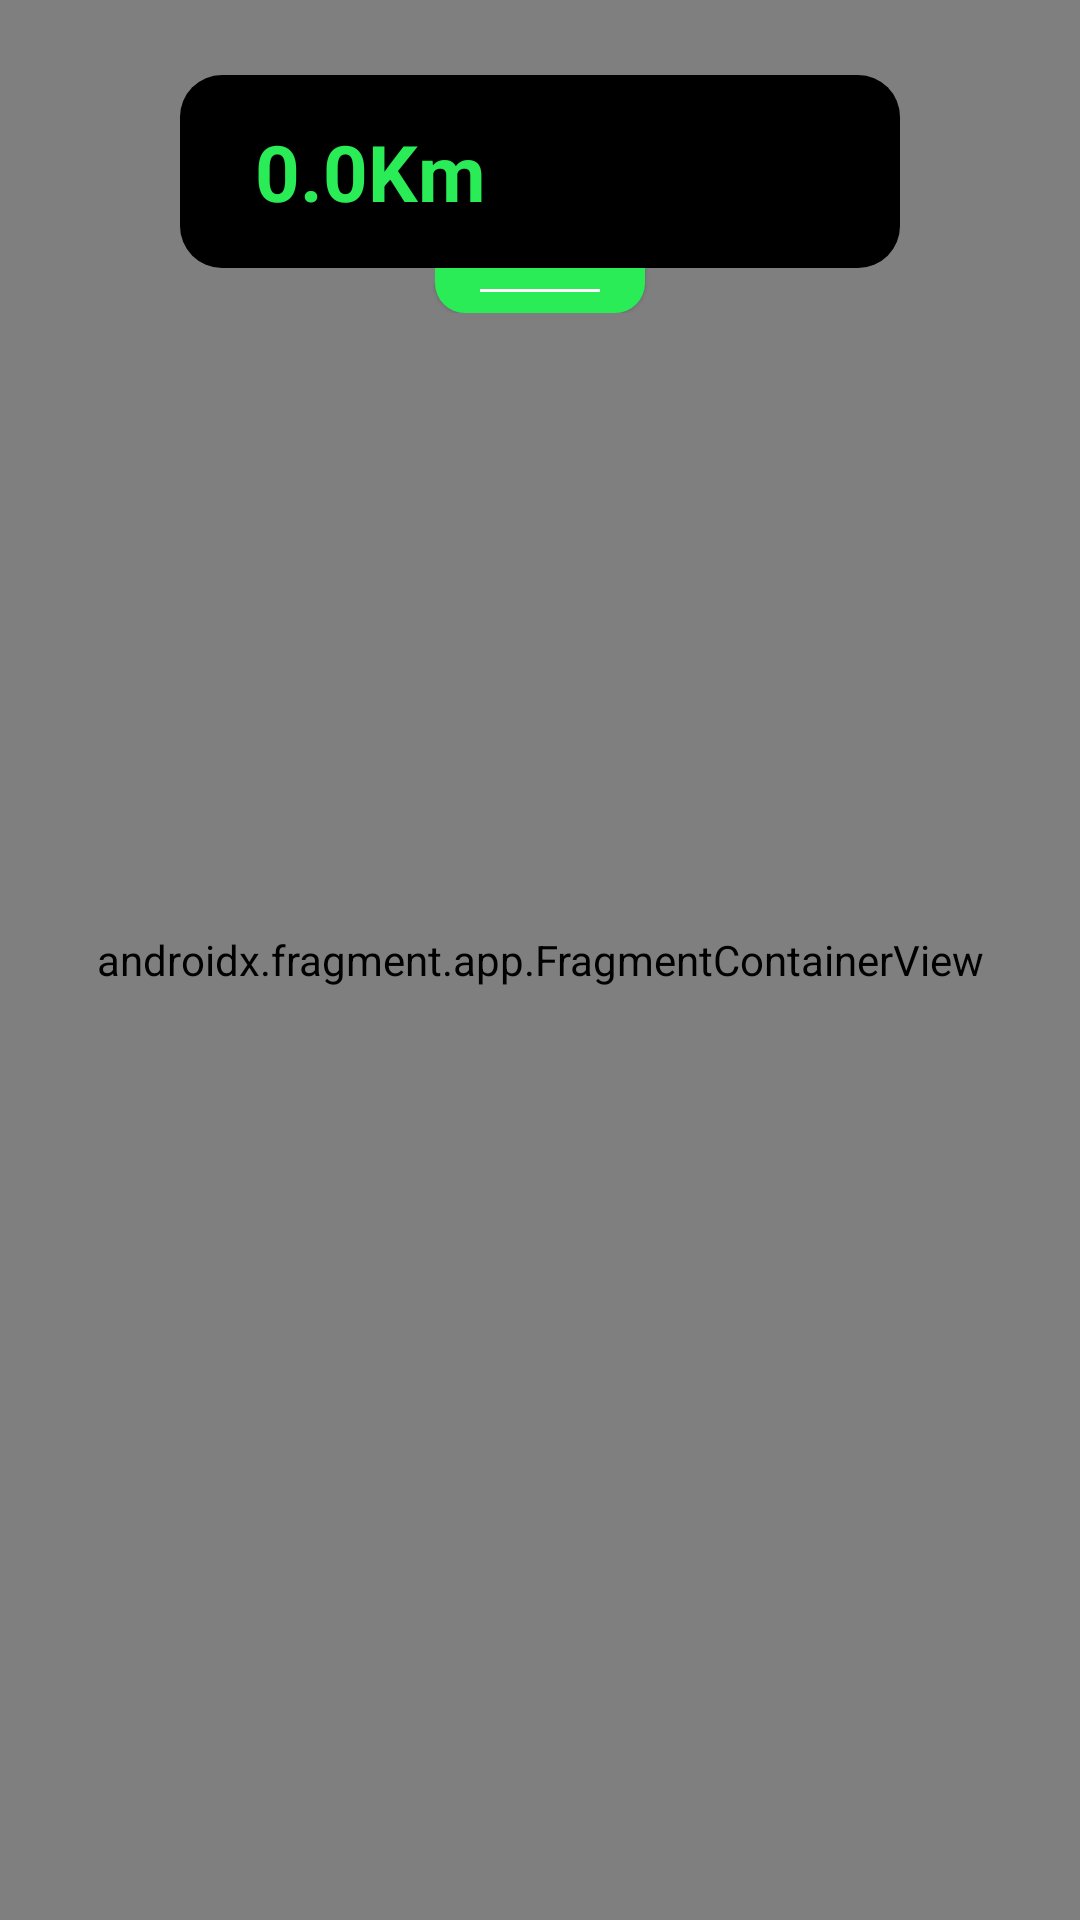

Write the Android layout XML for this screen, with the resource values it uses.
<!-- AndroidManifest.xml: application theme Theme.PrizmaAdmin -->
<!-- res/layout/fragment_check_route.xml -->
<?xml version="1.0" encoding="utf-8"?>
<RelativeLayout xmlns:android="http://schemas.android.com/apk/res/android"
    xmlns:app="http://schemas.android.com/apk/res-auto"
    xmlns:tools="http://schemas.android.com/tools"
    android:layout_width="match_parent"
    android:layout_height="match_parent"
    tools:context=".feature_verify_route.presentation.check_route.CheckRouteFragment">

    <androidx.fragment.app.FragmentContainerView
        android:id="@+id/google_map"
        android:name="com.google.android.gms.maps.SupportMapFragment"
        android:layout_width="match_parent"
        android:layout_height="match_parent" />


    <com.google.android.material.card.MaterialCardView
        android:id="@+id/card_view_stats"
        android:layout_width="match_parent"
        android:layout_height="wrap_content"
        android:layout_alignParentTop="true"
        android:layout_marginStart="60dp"
        android:layout_marginTop="25dp"
        android:layout_marginEnd="60dp"
        android:backgroundTint="@android:color/transparent"
        android:elevation="0dp"
        app:cardBackgroundColor="@android:color/transparent"
        app:cardCornerRadius="14dp"
        app:cardElevation="0dp">

        <androidx.constraintlayout.widget.ConstraintLayout
            android:id="@+id/constraint_layout"
            android:layout_width="match_parent"
            android:layout_height="wrap_content"
            android:background="@color/black"
            android:padding="10dp"
            android:translationZ="100dp"
            app:layout_constraintTop_toTopOf="parent">

            <TextView
                android:id="@+id/tv_distance"
                android:layout_width="wrap_content"
                android:layout_height="wrap_content"
                android:layout_marginStart="15dp"
                android:text="0.0Km"
                android:textColor="#2AEC57"
                android:textSize="26sp"
                android:textStyle="bold"
                app:layout_constraintBottom_toBottomOf="parent"
                app:layout_constraintStart_toStartOf="parent"
                app:layout_constraintTop_toTopOf="parent" />

            <TextView
                android:id="@+id/tv_folder_title"
                android:layout_width="wrap_content"
                android:layout_height="wrap_content"
                android:layout_marginStart="10dp"
                android:layout_marginTop="10dp"
                android:layout_marginEnd="10dp"
                android:layout_marginBottom="10dp"
                android:textColor="#DFDFDF"
                android:textSize="18sp"
                android:textStyle="bold"
                app:layout_constraintBottom_toBottomOf="parent"
                app:layout_constraintEnd_toEndOf="parent"
                app:layout_constraintTop_toTopOf="parent"
                tools:text="Mirko Sucev" />

        </androidx.constraintlayout.widget.ConstraintLayout>
    </com.google.android.material.card.MaterialCardView>

    <androidx.constraintlayout.widget.ConstraintLayout
        android:id="@+id/constraint_layout_stats_swiper"
        android:layout_width="200dp"
        android:layout_height="wrap_content"
        android:layout_below="@id/card_view_stats"
        android:layout_centerHorizontal="true">

        <androidx.constraintlayout.widget.ConstraintLayout
            android:id="@+id/constraint_layout_stats"
            android:layout_width="match_parent"
            android:layout_height="wrap_content"
            android:background="@color/white"
            android:paddingStart="5dp"
            android:paddingEnd="5dp"
            android:paddingBottom="5dp"
            android:visibility="gone"
            app:layout_constraintEnd_toEndOf="parent"
            app:layout_constraintStart_toStartOf="parent"
            app:layout_constraintTop_toTopOf="parent">

            <TextView
                android:id="@+id/tv_avg_speed_text"
                android:layout_width="wrap_content"
                android:layout_height="wrap_content"
                android:text="Prosj. brzina"
                android:textColor="@color/black"
                app:layout_constraintStart_toStartOf="parent"
                app:layout_constraintTop_toTopOf="parent" />

            <TextView
                android:id="@+id/tv_avg_speed"
                android:layout_width="wrap_content"
                android:layout_height="wrap_content"
                android:text="0.0 km/h"
                android:textColor="@color/black"
                app:layout_constraintEnd_toEndOf="parent"
                app:layout_constraintTop_toTopOf="parent" />

            <TextView
                android:id="@+id/tv_work_time_text"
                android:layout_width="wrap_content"
                android:layout_height="wrap_content"
                android:layout_marginTop="10dp"
                android:text="Vrijeme rada"
                android:textColor="@color/black"
                app:layout_constraintStart_toStartOf="parent"
                app:layout_constraintTop_toBottomOf="@id/tv_avg_speed_text" />

            <TextView
                android:id="@+id/tv_work_time"
                android:layout_width="wrap_content"
                android:layout_height="wrap_content"
                android:layout_marginTop="10dp"
                android:text="08:07 - 11:26"
                android:textColor="@color/black"
                app:layout_constraintEnd_toEndOf="parent"
                app:layout_constraintTop_toBottomOf="@id/tv_avg_speed" />

        </androidx.constraintlayout.widget.ConstraintLayout>

        <androidx.constraintlayout.widget.ConstraintLayout
            android:id="@+id/constraint_layout_swiper"
            android:layout_width="70dp"
            android:layout_height="15dp"
            android:layout_marginBottom="74dp"
            android:background="@drawable/expand_view_shape"
            android:translationZ="1dp"
            app:layout_constraintEnd_toEndOf="parent"
            app:layout_constraintStart_toStartOf="parent"
            app:layout_constraintTop_toBottomOf="@id/constraint_layout_stats">

            <View
                android:layout_width="match_parent"
                android:layout_height="1dp"
                android:layout_marginStart="15dp"
                android:layout_marginEnd="15dp"
                android:background="@color/white"
                app:layout_constraintBottom_toBottomOf="parent"
                app:layout_constraintTop_toTopOf="parent" />

        </androidx.constraintlayout.widget.ConstraintLayout>

    </androidx.constraintlayout.widget.ConstraintLayout>


</RelativeLayout>
<!-- resources referenced by this layout -->
<resources>
  <!-- drawable expand_view_shape (drawable) -->
  <?xml version="1.0" encoding="utf-8"?>
  <shape xmlns:android="http://schemas.android.com/apk/res/android">
      <solid android:color="#2AEC57" />
  
      <corners
          android:bottomLeftRadius="10dp"
          android:bottomRightRadius="10dp" />
  
  </shape>
  <style name="Theme.PrizmaAdmin" parent="Theme.MaterialComponents.DayNight.NoActionBar">
          
          <item name="colorPrimary">@color/purple_500</item>
          <item name="colorPrimaryVariant">@color/purple_700</item>
          <item name="colorOnPrimary">@color/white</item>
          
          <item name="colorSecondary">@color/teal_200</item>
          <item name="colorSecondaryVariant">@color/teal_700</item>
          <item name="colorOnSecondary">@color/black</item>
          
          <item name="android:statusBarColor" tools:targetApi="l">?attr/colorPrimaryVariant</item>
          
      </style>
  <!-- not gathered from this repository: default colours our renderer supplied (Android Studio template values) -->
  <color name="purple_500">#FF6200EE</color>
  <color name="purple_700">#FF3700B3</color>
  <color name="teal_200">#FF03DAC5</color>
  <color name="teal_700">#FF018786</color>
  <color name="black">#FF000000</color>
  <color name="white">#FFFFFFFF</color>
</resources>
